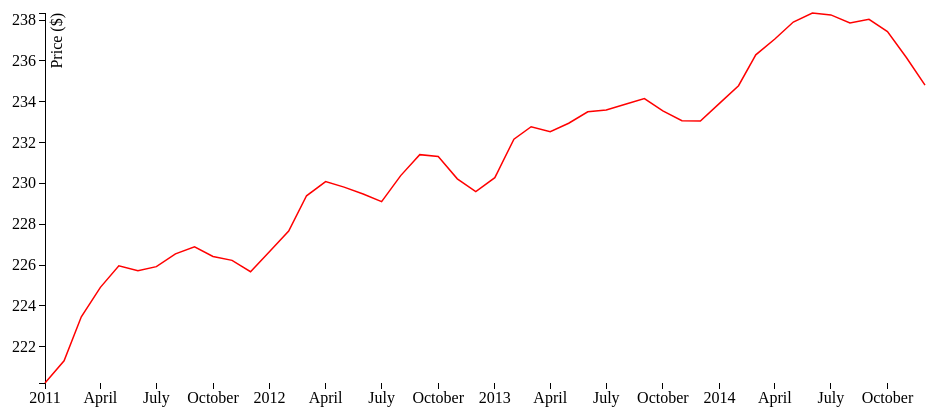
D3 v3 page, settled after 360 driven frames (6 s of simulated time); the page loaded 1 data file(s).



var margin = {top: 100, right: 30, bottom: 30, left: 50},
	width = 960 - margin.right - margin.left,
	height = 500 - margin.top - margin.bottom;

var parseDate = d3.time.format("%B-%Y").parse;

var x = d3.time.scale()
						.range([0, width]);

var y = d3.scale.linear()
						.range([height, 0]);

var xAxis = d3.svg.axis()
							.scale(x)
							.orient("bottom");

var yAxis = d3.svg.axis()
							.scale(y)
							.orient("left");

var line = d3.svg.line()
							.x(function(d) { return x(d.date); })
							.y(function(d) { return y(d.value); }) ;

var svg = d3.select("body")
						.append("svg")
						.attr("width", width + margin.left + margin.right)
						.attr("height", height + margin.top + margin.bottom)
						.append("g")
						.attr("transform", "translate(" + margin.left  + "," + margin.top + ")" ) ;

d3.csv("bls_tidy_singleseries.csv", function(error, data) { data.forEach(function(d) { d.date = parseDate(d.date); d.value = +d.value; } ); 

																								x.domain(d3.extent(data, function(d) { return d.date; }));
																								y.domain(d3.extent(data, function(d) { return d.value; }));

																								svg.append("g")
																										.attr("class", "x axis")
																										.attr("transform", "translate(0," + height + ")" )
																										.call(xAxis)

																								svg.append("g")
																										.attr("class", "y axis")
																										.call(yAxis)
																										.append("text")
																										.attr("transform", "rotate(270)")
																										.attr("y", 6)
																										.attr("dy", ".71em")
																										.style("text-anchor", "end")	
																										.text("Price ($)") ;

																								svg.append("path")
																										.datum(data)
																										.attr("class", "line")
																										.attr("d", line);

																								});		



### data: bls_tidy_singleseries.csv
date, value
December-2014, 234.8
November-2014, 236.2
October-2014, 237.4
September-2014, 238
August-2014, 237.9
July-2014, 238.2
June-2014, 238.3
May-2014, 237.9
April-2014, 237.1
March-2014, 236.3
February-2014, 234.8
January-2014, 233.9
December-2013, 233
November-2013, 233.1
October-2013, 233.5
September-2013, 234.1
August-2013, 233.9
July-2013, 233.6
June-2013, 233.5
May-2013, 232.9
April-2013, 232.5
March-2013, 232.8
February-2013, 232.2
January-2013, 230.3
December-2012, 229.6
November-2012, 230.2
October-2012, 231.3
September-2012, 231.4
August-2012, 230.4
July-2012, 229.1
June-2012, 229.5
May-2012, 229.8
April-2012, 230.1
March-2012, 229.4
February-2012, 227.7
January-2012, 226.7
December-2011, 225.7
November-2011, 226.2
October-2011, 226.4
September-2011, 226.9
August-2011, 226.5
July-2011, 225.9
June-2011, 225.7
May-2011, 226
April-2011, 224.9
March-2011, 223.5
February-2011, 221.3
January-2011, 220.2